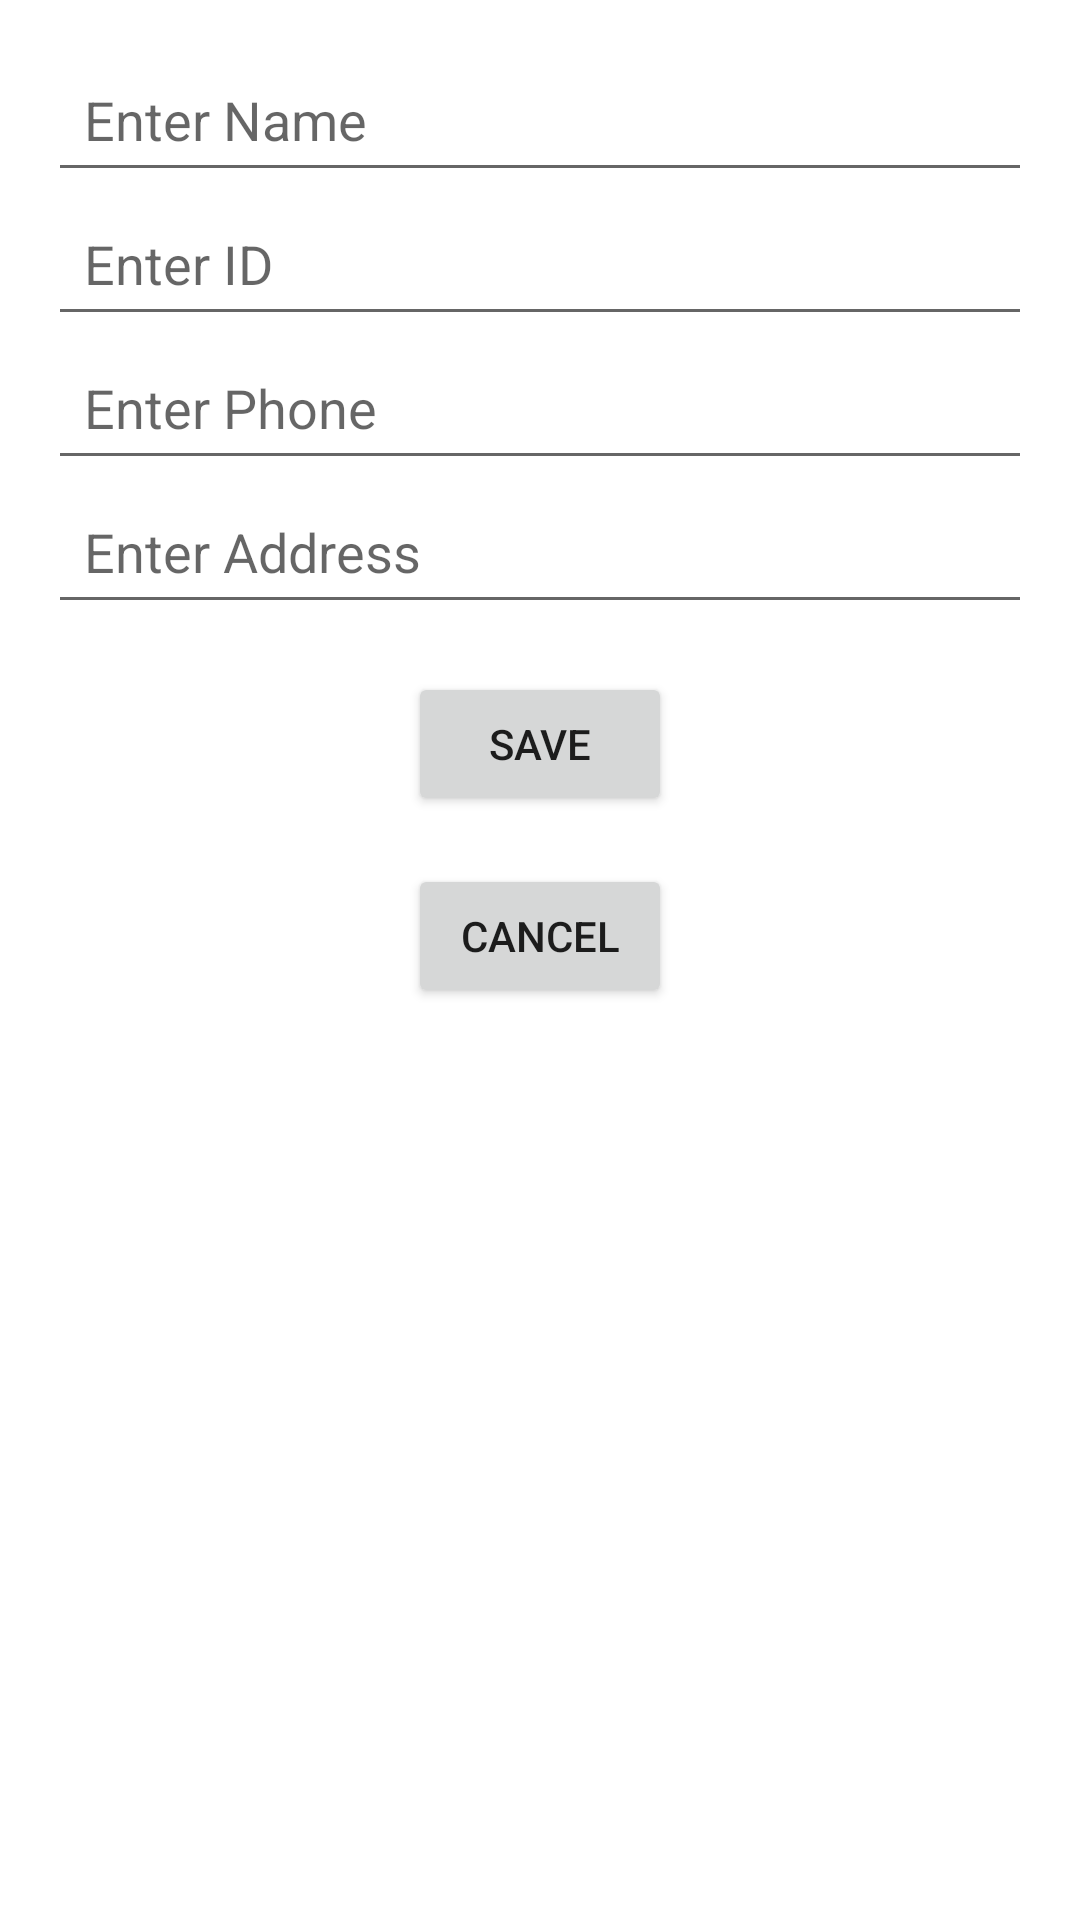

Android layout source for this screen:
<!-- AndroidManifest.xml: fallback theme Theme.MaterialComponents.DayNight.NoActionBar -->
<!-- res/layout/activity_new_student.xml -->
<LinearLayout
    xmlns:android="http://schemas.android.com/apk/res/android"
    android:orientation="vertical"
    android:layout_width="match_parent"
    android:layout_height="match_parent"
    android:padding="16dp">

    <EditText
        android:id="@+id/studentNameInput"
        android:hint="Enter Name"
        android:layout_width="match_parent"
        android:layout_height="48dp"
        android:padding="12dp"
        android:background="?android:attr/editTextBackground" />

    <EditText
        android:id="@+id/studentIdInput"
        android:hint="Enter ID"
        android:layout_width="match_parent"
        android:layout_height="48dp"
        android:padding="12dp"
        android:background="?android:attr/editTextBackground"
        android:inputType="number" />

    <EditText
        android:id="@+id/studentPhoneInput"
        android:hint="Enter Phone"
        android:layout_width="match_parent"
        android:layout_height="48dp"
        android:padding="12dp"
        android:background="?android:attr/editTextBackground" />

    <EditText
        android:id="@+id/studentAddressInput"
        android:hint="Enter Address"
        android:layout_width="match_parent"
        android:layout_height="48dp"
        android:padding="12dp"
        android:background="?android:attr/editTextBackground"/>


    <Button
        android:id="@+id/saveStudentButton"
        android:text="Save"
        android:layout_width="wrap_content"
        android:layout_height="wrap_content"
        android:layout_gravity="center"
        android:layout_marginTop="16dp" />

    <Button
        android:id="@+id/CancelStudentButton"
        android:text="Cancel"
        android:layout_width="wrap_content"
        android:layout_height="wrap_content"
        android:layout_gravity="center"
        android:layout_marginTop="16dp" />
</LinearLayout>
<!-- resources referenced by this layout -->
<resources>

</resources>
